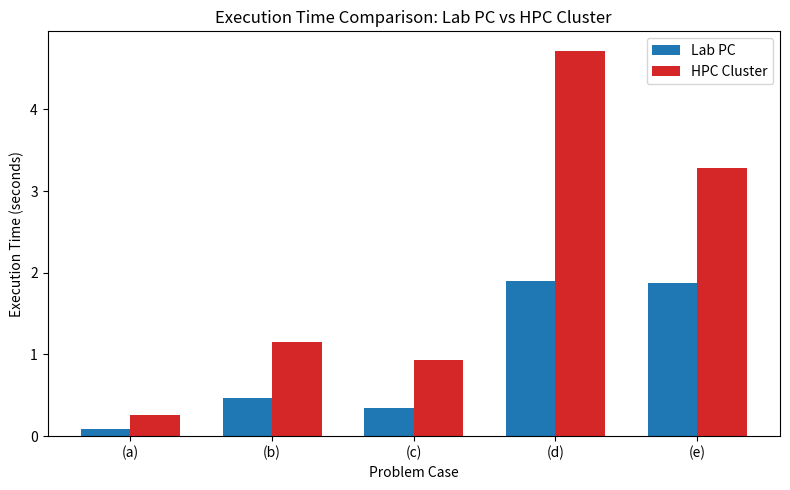

This chart was generated by the following Python code:
import matplotlib.pyplot as plt
import numpy as np
import pandas as pd


cases = ['(a)', '(b)', '(c)', '(d)', '(e)']

lab_times = [0.084440, 0.470347, 0.347945, 1.896351, 1.874231]       # Lab PC times
cluster_times = [0.26, 1.15, 0.93, 4.72, 3.28]   # Cluster times


data = {
    "Case": cases,
    "Lab PC Time (s)": lab_times,
    "Cluster Time (s)": cluster_times
}

df = pd.DataFrame(data)

print("\nExecution Time Comparison Table:\n")
print(df.to_string(index=False))

df.to_csv("execution_times.csv", index=False)


x = np.arange(len(cases))
width = 0.35

plt.figure(figsize=(8, 5))

plt.bar(x - width/2, lab_times, width, label='Lab PC', color='#1f77b4')
plt.bar(x + width/2, cluster_times, width, label='HPC Cluster', color='#d62728')

plt.xlabel('Problem Case')
plt.ylabel('Execution Time (seconds)')
plt.title('Execution Time Comparison: Lab PC vs HPC Cluster')
plt.xticks(x, cases)
plt.legend()

plt.tight_layout()

# Save figure
plt.savefig("execution_time_comparison.png", dpi=300)

plt.show()

print("\nPlot saved as 'execution_time_comparison.png'")
print("Table saved as 'execution_times.csv'")
